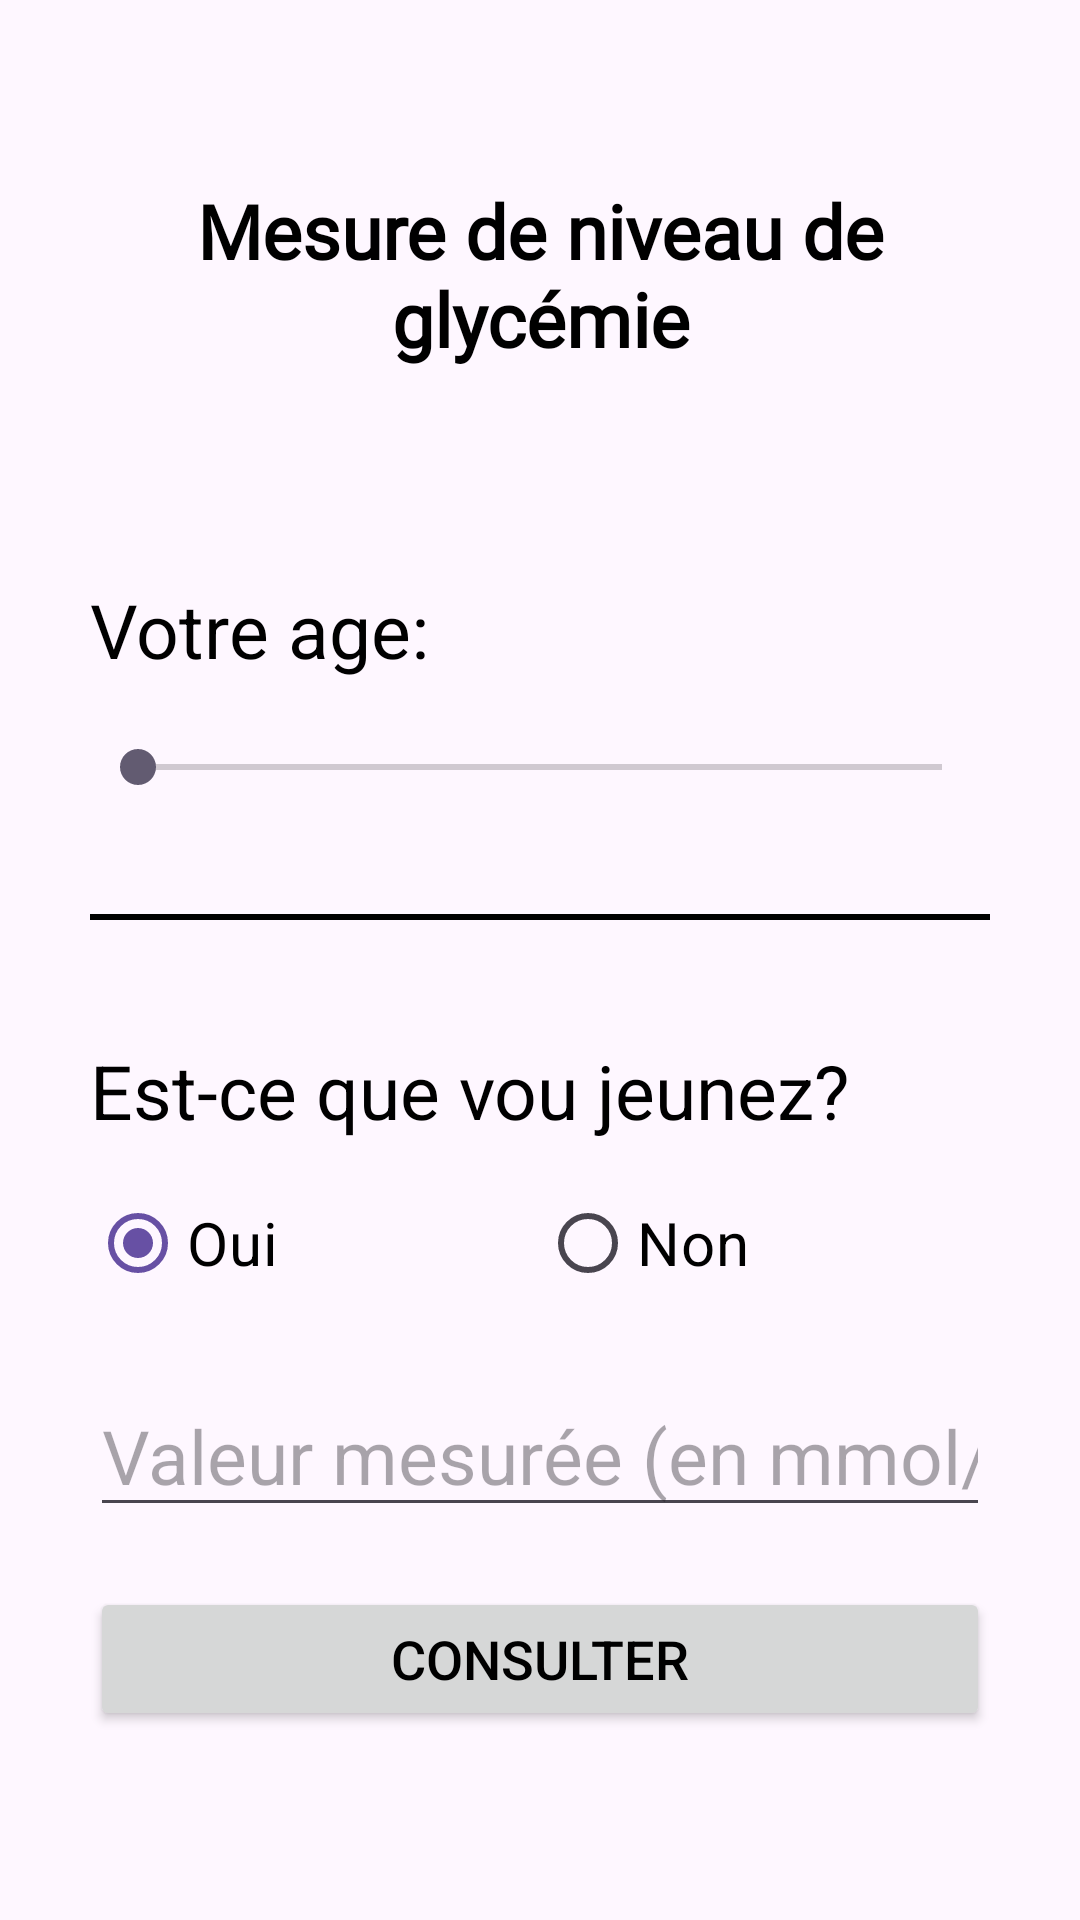

The Android layout XML behind this screen, and the referenced resources:
<!-- AndroidManifest.xml: application theme Theme.MesureDeNiveauDeGlycémie -->
<!-- res/layout/activity_main.xml -->
<?xml version="1.0" encoding="utf-8"?>
<LinearLayout xmlns:android="http://schemas.android.com/apk/res/android"
    xmlns:app="http://schemas.android.com/apk/res-auto"
    xmlns:tools="http://schemas.android.com/tools"
    android:layout_width="match_parent"
    android:layout_height="match_parent"
    android:orientation="vertical"
    android:padding="30dp"
    tools:context=".view.MainActivity"
    android:background="@drawable/app_background">

    <TextView
        android:id="@+id/title"
        android:layout_width="match_parent"
        android:layout_height="wrap_content"
        android:fontFamily="@font/playfair_display"
        android:gravity="center"
        android:padding="30dp"
        android:text="@string/texte"
        android:textSize="25sp"
        android:textStyle="bold"
        android:textColor="@color/black"
        />
    <TextView
        android:id="@+id/tv_age"
        android:layout_width="match_parent"
        android:layout_height="wrap_content"
        android:layout_marginTop="40dp"
        android:text="@string/age"
        android:textSize="25sp"
        android:textColor="@color/black"
        />
    <SeekBar
        android:id="@+id/sbAge"
        android:layout_width="match_parent"
        android:layout_height="wrap_content"
        android:layout_marginTop="20dp"
        android:max="120"
        />
    <View
        android:layout_width="match_parent"
        android:layout_height="2dp"
        android:layout_marginTop="40dp"
        android:background="@drawable/line_shape"
        />
    <TextView
        android:id="@+id/tv_question_jeune"
        android:layout_width="match_parent"
        android:layout_height="wrap_content"
        android:layout_marginTop="40dp"
        android:text="@string/jeune"
        android:textSize="25sp"
        android:textColor="@color/black"
        />
    <RadioGroup

        android:layout_width="match_parent"
        android:layout_height="wrap_content"
        android:orientation="horizontal"
        android:layout_marginTop="10dp">
        <RadioButton
            android:id="@+id/rbtOui"
            android:layout_width="0dp"
            android:layout_height="48dp"
            android:layout_weight="1"
            android:checked="true"
            android:text="@string/oui"
            android:textColor="@color/black"
            android:textSize="20sp" />
        <RadioButton
            android:id="@+id/rbtNon"
            android:layout_width="0dp"
            android:layout_height="48dp"
            android:layout_weight="1"
            android:text="@string/non"
            android:textColor="@color/black"
            android:textSize="20sp" />
    </RadioGroup>
    <EditText
        android:id="@+id/etValeur"
        android:layout_width="match_parent"
        android:layout_height="wrap_content"
        android:layout_marginTop="20dp"
        android:hint="Valeur mesurée (en mmol/l)"
        android:inputType="numberDecimal"
        android:textColor="@color/black"
        android:textSize="25sp" />
    <Button
        android:id="@+id/btnConsulter"
        android:layout_width="match_parent"
        android:layout_height="wrap_content"
        android:layout_gravity="center"
        android:layout_marginTop="20dp"
        android:text="Consulter"
        android:textColor="@color/black"
        android:textSize="18sp" />
    

</LinearLayout>
<!-- resources referenced by this layout -->
<resources>
  <!-- drawable line_shape (drawable) -->
  <?xml version="1.0" encoding="utf-8"?>
  <shape xmlns:android="http://schemas.android.com/apk/res/android">
      <stroke android:width="1dp"
          android:color="@color/black"
      />
  
  </shape>
  <string name="age">Votre age:</string>
  <string name="jeune">Est-ce que vou jeunez?</string>
  <string name="non">Non</string>
  <string name="oui">Oui</string>
  <string name="texte">Mesure de niveau de glycémie</string>
  <style name="Theme.MesureDeNiveauDeGlycémie" parent="Base.Theme.MesureDeNiveauDeGlycémie" />
  <style name="Base.Theme.MesureDeNiveauDeGlycémie" parent="Theme.Material3.DayNight.NoActionBar">
          
          
      </style>
  <!-- not gathered from this repository: default colours our renderer supplied (Android Studio template values) -->
  <color name="black">#FF000000</color>
</resources>
